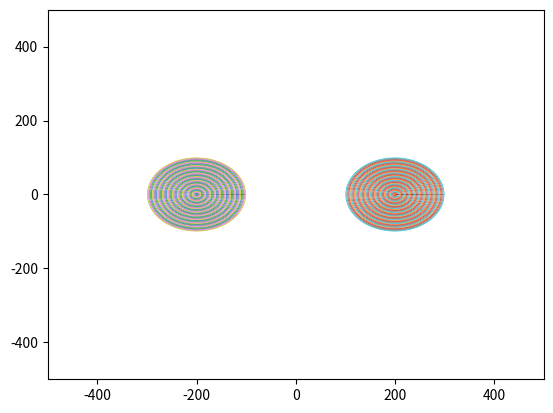

Here is the Python script that generated this plot:
import numpy as np
import matplotlib.pyplot as plt

def calc_x():
    return np.cos(np.linspace(0, 2*np.pi, 100))

def calc_y():
     return np.sin(np.linspace(0, 2*np.pi, 100))
    
def set_size(size):
    plt.figure(dpi=150)
    plt.xlim(-(size), (size))
    plt.ylim(-(size), (size))
    
def main():
    set_size(500)
    x = calc_x()
    y = calc_y()
    k = 1
    while k < 100:
        plt.plot(k*x-200,k*y,linewidth=0.5)
        plt.plot(k*x+200,k*y,linewidth=0.5)
        k+=2
    plt.show()
    print("blya")



if __name__ == "__main__":
    main()